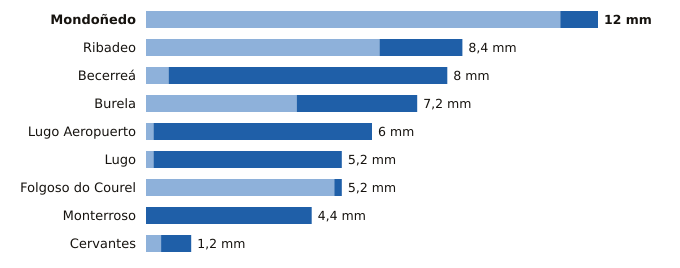

Data behind this chart, as committed beside it:
estacion, provincia, indicativo, mm_6_dias_anteriores, mm_hoy, mm_7_dias, horas_de_hoy
Mondoñedo, Lugo, 1344X, 11.0, 1.0, 12.0, 3
Ribadeo, Lugo, 1342X, 6.2, 2.2, 8.4, 3
Becerreá, Lugo, 1521X, 0.6, 7.4, 8.0, 4
Burela, Lugo, 1347T, 4.0, 3.2, 7.2, 4
Lugo Aeropuerto, Lugo, 1505, 0.2, 5.8, 6.0, 6
Lugo, Lugo, 1518A, 0.2, 5.0, 5.2, 5
Folgoso do Courel, Lugo, 1658, 5.0, 0.2, 5.2, 1
Monterroso, Lugo, 1446X, 0.0, 4.4, 4.4, 6
Cervantes, Lugo, 1297E, 0.4, 0.8, 1.2, 2
